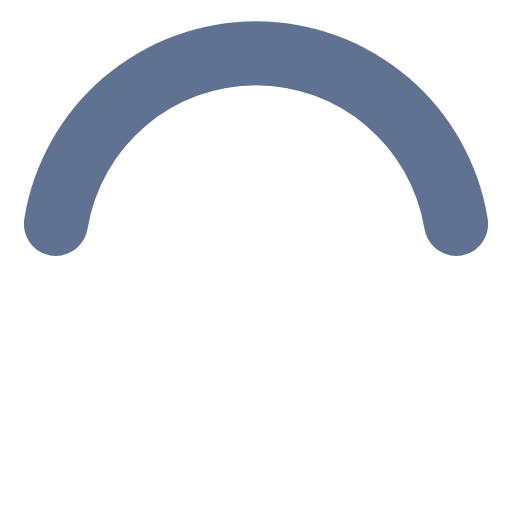
t = 0.00 s
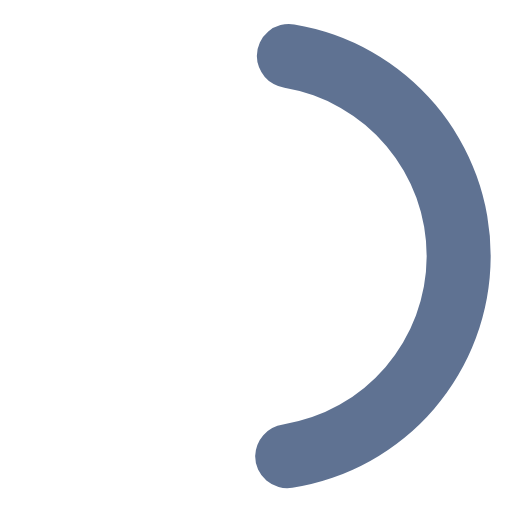
t = 0.19 s
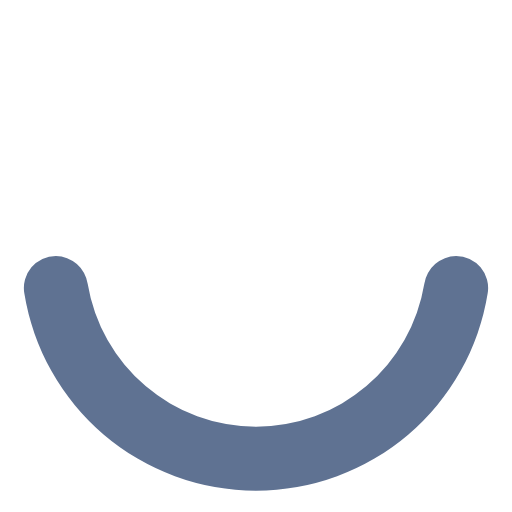
t = 0.38 s
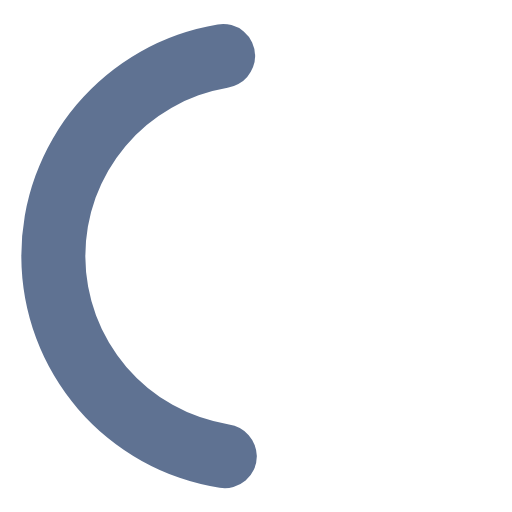
t = 0.56 s

The animated SVG that drew these frames (rendered in a browser with its animation timeline set to each time). Animation: 1 SMIL element (animateTransform=1); one cycle of 0.75 s, repeats indefinitely.

<svg xmlns="http://www.w3.org/2000/svg" width="128" height="128" viewBox="0 0 24 24"><path fill="rgb(95, 114, 146)" d="M12,4a8,8,0,0,1,7.89,6.7A1.53,1.53,0,0,0,21.38,12h0a1.5,1.5,0,0,0,1.48-1.75,11,11,0,0,0-21.72,0A1.5,1.5,0,0,0,2.62,12h0a1.53,1.53,0,0,0,1.49-1.3A8,8,0,0,1,12,4Z"><animateTransform attributeName="transform" dur="0.75s" repeatCount="indefinite" type="rotate" values="0 12 12;360 12 12"/></path></svg>
